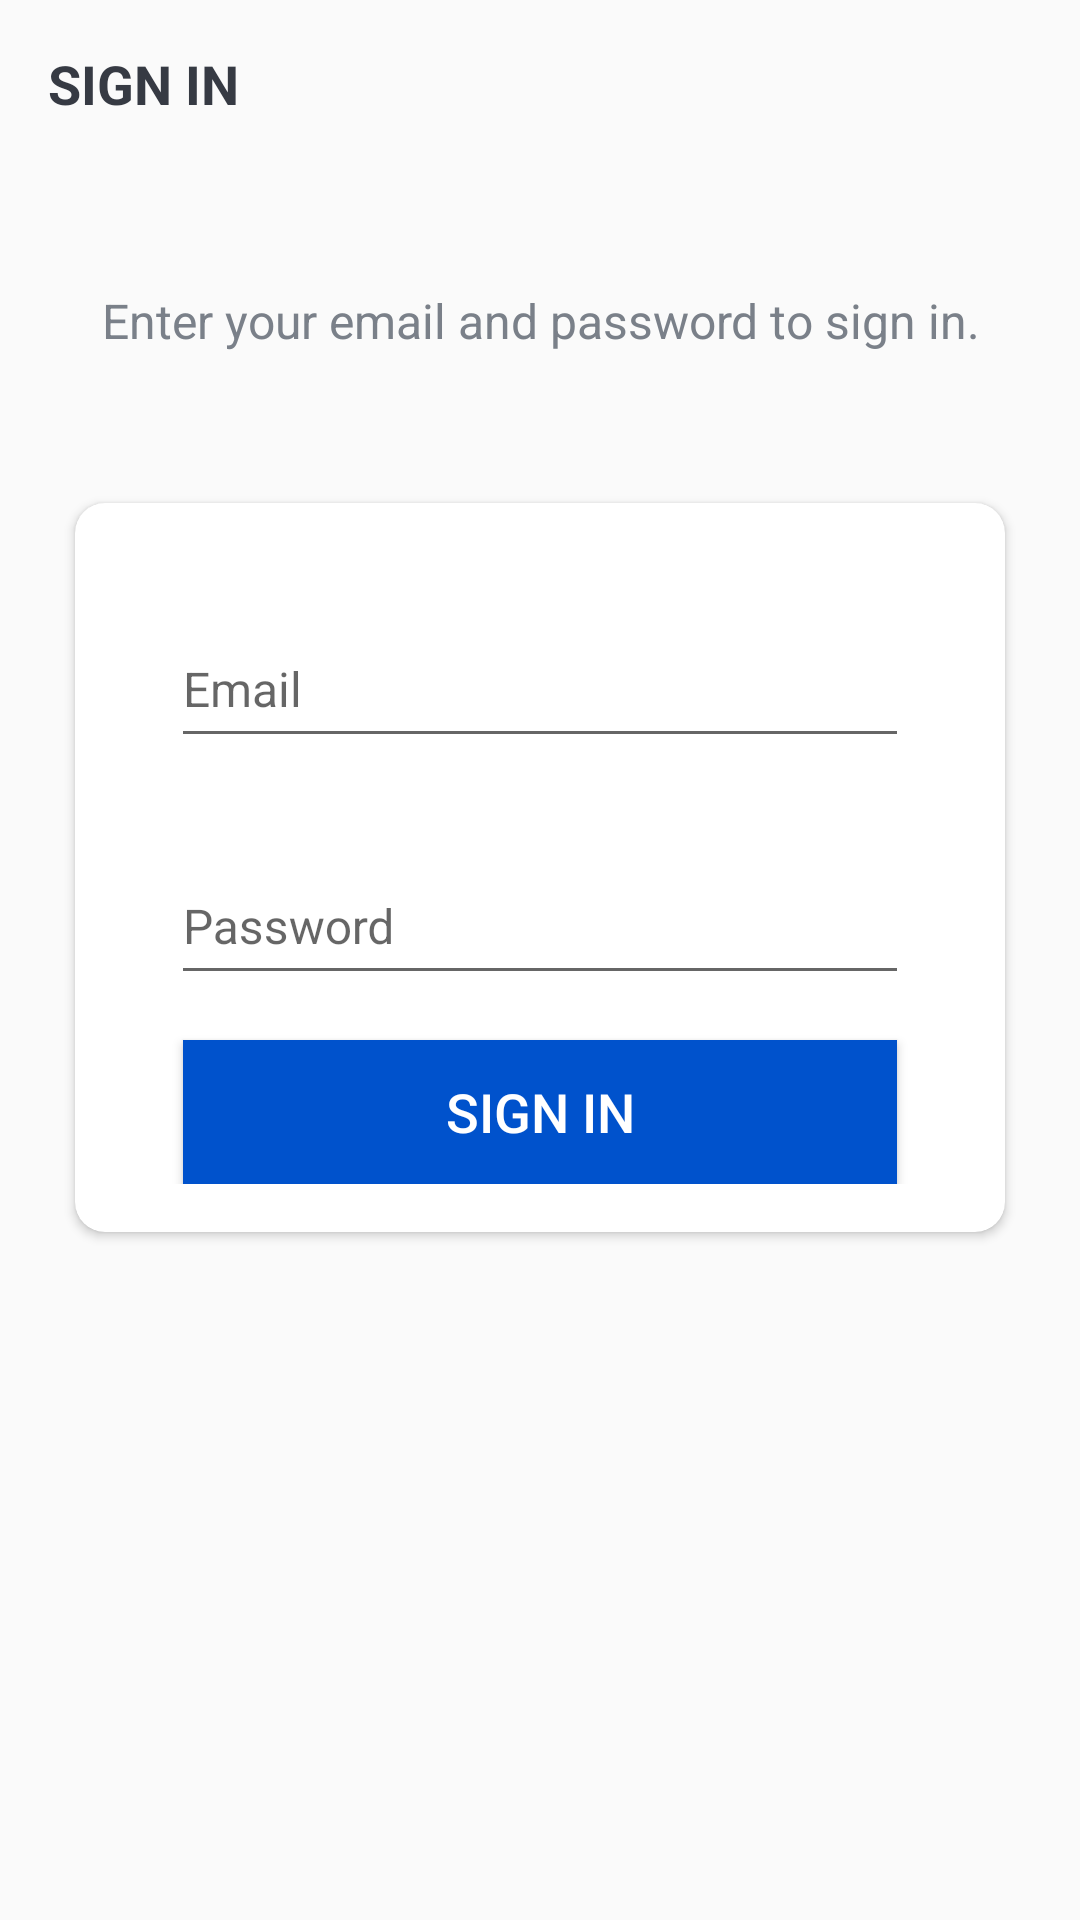

The Android layout XML behind this screen, and the referenced resources:
<!-- AndroidManifest.xml: application theme Theme.PinnacleMove -->
<!-- res/layout/activity_sign_in.xml -->
<?xml version="1.0" encoding="utf-8"?>
<LinearLayout xmlns:android="http://schemas.android.com/apk/res/android"
    xmlns:app="http://schemas.android.com/apk/res-auto"
    xmlns:tools="http://schemas.android.com/tools"
    android:layout_width="match_parent"
    android:layout_height="match_parent"
    android:orientation="vertical"
    android:background="@drawable/img"
    android:id="@+id/main"
    tools:context=".SignInActivity">


    <androidx.appcompat.widget.Toolbar
        android:id="@+id/toolbar_sign_in_activity"
        android:layout_width="match_parent"
        android:layout_height="?attr/actionBarSize">
        <TextView
            android:layout_width="match_parent"
            android:layout_height="match_parent"
            android:gravity="center_vertical"
            android:text="SIGN IN"
            android:textColor="@color/primary_text_color"
            android:textSize="18sp"
            android:textStyle="bold" />
    </androidx.appcompat.widget.Toolbar>

    <LinearLayout
        android:layout_width="match_parent"
        android:layout_height="match_parent"
        android:layout_gravity="center"
        android:layout_marginTop="40dp"
        android:orientation="vertical">

        <TextView
            android:layout_width="match_parent"
            android:layout_height="wrap_content"
            android:layout_marginStart="25dp"
            android:layout_marginEnd="25dp"
            android:gravity="center"
            android:text="Enter your email and password to sign in."
            android:textColor="@color/secondary_text_color"
            android:textSize="16sp"
            android:id="@+id/sign_in_description_tv"/>

        <androidx.cardview.widget.CardView
            android:layout_width="match_parent"
            android:layout_height="wrap_content"
            android:layout_marginStart="25dp"
            android:layout_marginTop="50dp"
            android:layout_marginEnd="25dp"
            android:elevation="10dp"
            app:cardCornerRadius="10dp">

            <LinearLayout
                android:layout_width="match_parent"
                android:layout_height="wrap_content"
                android:orientation="vertical"
                android:padding="16dp">

                <com.google.android.material.textfield.TextInputLayout
                    android:layout_width="match_parent"
                    android:layout_height="wrap_content"
                    android:layout_marginStart="16dp"
                    android:layout_marginTop="10dp"
                    android:layout_marginEnd="16dp">

                    <androidx.appcompat.widget.AppCompatEditText
                        android:id="@+id/sign_in_email_et"
                        android:layout_width="match_parent"

                        android:layout_height="48dp"
                        android:hint="Email"
                        android:inputType="textEmailAddress"
                        android:textSize="16sp" />
                </com.google.android.material.textfield.TextInputLayout>

                <com.google.android.material.textfield.TextInputLayout
                    android:layout_width="match_parent"
                    android:layout_height="wrap_content"
                    android:layout_marginStart="16dp"
                    android:layout_marginTop="20dp"
                    android:layout_marginEnd="16dp">

                    <androidx.appcompat.widget.AppCompatEditText
                        android:id="@+id/sign_in_password_et"
                        android:layout_width="match_parent"
                        android:layout_height="48dp"
                        android:hint="Password"

                        android:inputType="textPassword"
                        android:textSize="16sp" />
                </com.google.android.material.textfield.TextInputLayout>

                <Button
                    android:id="@+id/sign_in_page_btn"
                    android:layout_width="match_parent"
                    android:layout_height="wrap_content"
                    android:layout_gravity="center"
                    android:layout_marginStart="20dp"
                    android:layout_marginTop="15dp"
                    android:layout_marginEnd="20dp"
                    android:background="#FF0052CC"
                    android:foreground="?attr/selectableItemBackground"
                    android:gravity="center"
                    android:paddingTop="8dp"
                    android:paddingBottom="8dp"
                    android:text="SIGN IN"
                    android:textColor="@color/white"
                    android:textSize="18sp" />
            </LinearLayout>
        </androidx.cardview.widget.CardView>
    </LinearLayout>


</LinearLayout>
<!-- resources referenced by this layout -->
<resources>
  <color name="primary_text_color">#363A43</color>
  <color name="secondary_text_color">#7A8089</color>
  <color name="white">#FFFFFFFF</color>
  <style name="Theme.PinnacleMove" parent="Theme.AppCompat.Light.NoActionBar">
          
      </style>
</resources>
